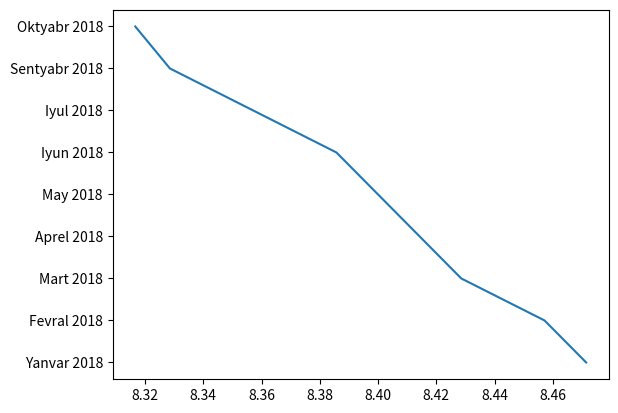

The script that saved this image:
import matplotlib.pyplot as plt
import numpy as np

ph=[8.5,8.5,8.4,8.4,8.5,8.5,8.5,8.4,8.3,8.3,8.3,8.4,8.3,8.3,0 ,8.6,8.6,8.6,8.6,8.6,8.6,8.6,8.6,8.6,8.6,8.6,8.5,8.6,8.6,8.6,8.6,8.6,8.6,8.5,8.6,8.5,8.4,8.2,8.4,7.9,8.1,7.8,7.9,8.2,8.4,7.9,7.8,7.7,7.9,0,8.7,8.2,8.6,8.2,7.9,8.1,7.8,8.4,8.3,8.6,8.3,8.4,8.3]
phnorm=[6.5,8.5]

dates=["Yanvar 2018", "Fevral 2018", "Mart 2018", "Aprel 2018","May 2018","Iyun 2018","Iyul 2018","Sentyabr 2018","Oktyabr 2018"]
abc=[]
a=0
av=[]
for i in range(9):
    abc=ph[i:i+7]
    n=7
    if 0 in abc:
        n=n-abc.count(0)
    a=sum(abc)/n
    av.append(a)
plt.plot(av, dates)
plt.show()
